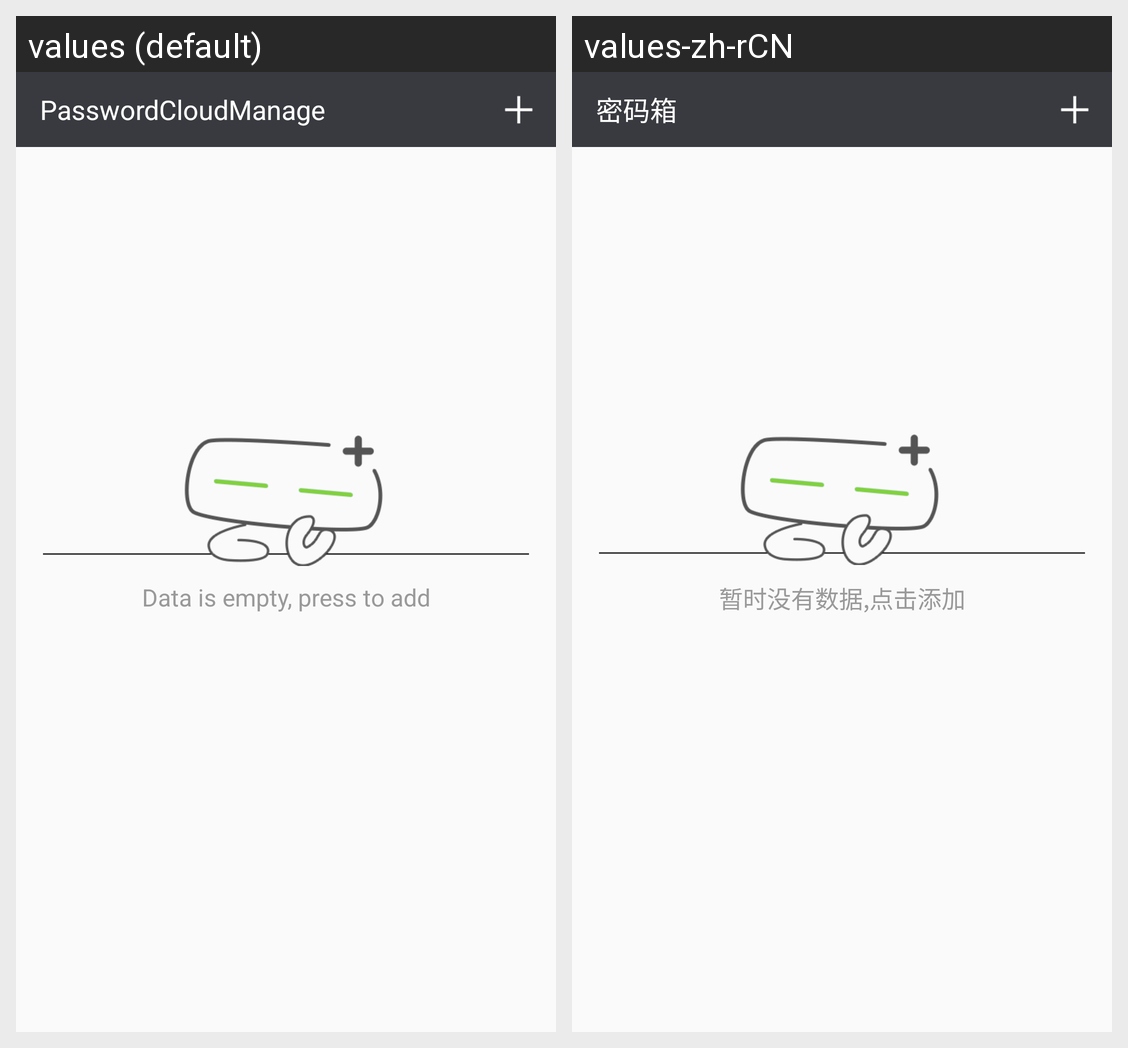

Translations of the strings shown on this Android screen, per locale in the grid:
Android screen res/layout/offline_fragment.xml rendered under 2 locales, left to right: values (default), values-zh-rCN. Device: Nexus 5 (rendered at 1080×1920; each locale shown at half size, 540×960, under a caption strip naming it); theme AppTheme.
Strings drawn on this screen, with the default value and each locale's value (text and hints the layout hard-codes, and strings that could not be matched under every locale, appear in the picture but are not listed):

app_name
  values: PasswordCloudManage
  values-zh-rCN: 密码箱

message_data_is_empty
  values: Data is empty, press to add
  values-zh-rCN: 暂时没有数据,点击添加
